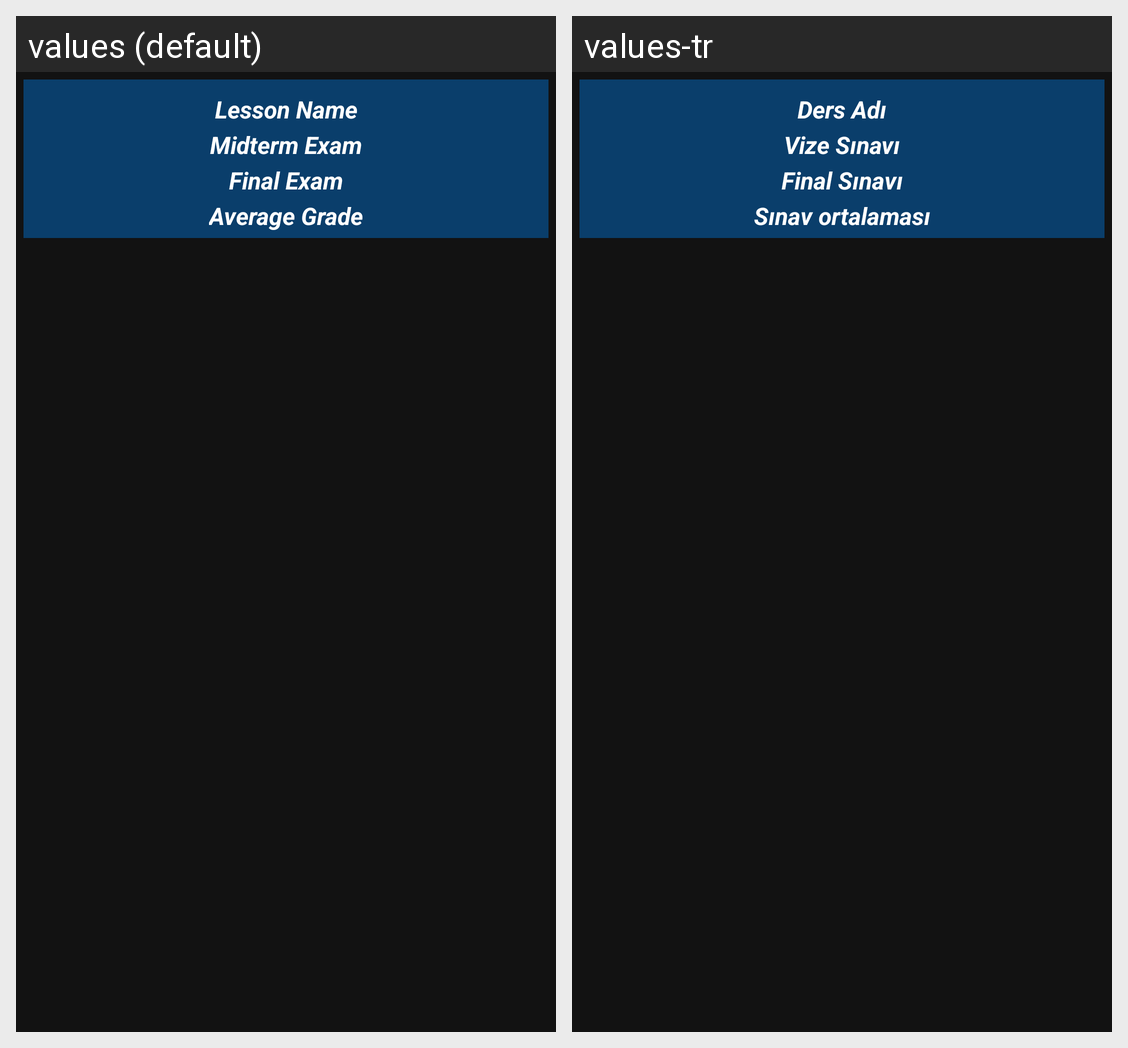

The Android screen above is rendered under two locales of the same app. Produce the string resources it draws, with the default and per-locale values.
Android screen res/layout/lessons_list_row.xml rendered under 2 locales, left to right: values (default), values-tr. Device: Nexus 5 (rendered at 1080×1920; each locale shown at half size, 540×960, under a caption strip naming it); theme AppTheme.
Strings drawn on this screen, with the default value and each locale's value (text and hints the layout hard-codes, and strings that could not be matched under every locale, appear in the picture but are not listed):

lessonName
  values: Lesson Name
  values-tr: Ders Adı

lessonMidtermExam
  values: Midterm Exam
  values-tr: Vize Sınavı

lessonFinalExam
  values: Final Exam
  values-tr: Final Sınavı

averageGrade
  values: Average Grade
  values-tr: Sınav ortalaması
